Image classification data set "dataset_spectrograms" (ishani4208/NICU_Ai_Systems on GitHub). Class labels (3): crackle, normal, wheeze.

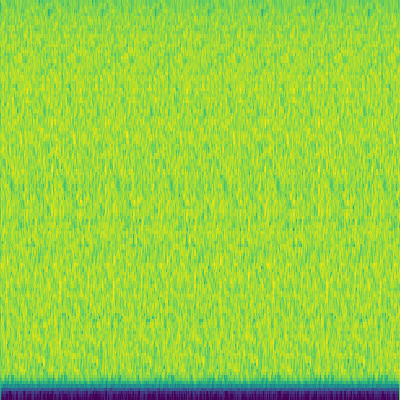
Label: crackle

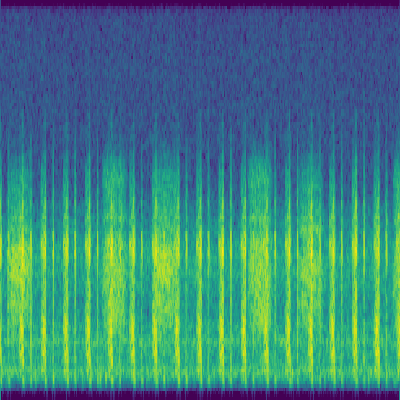
Label: crackle

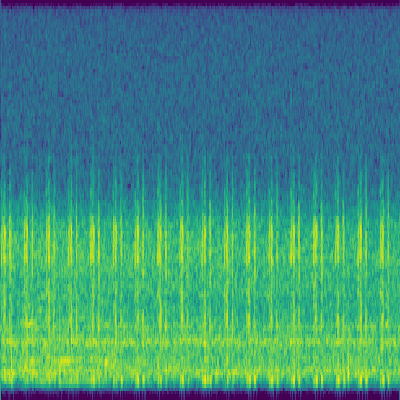
Label: normal

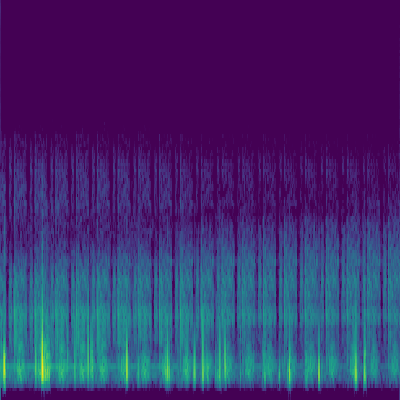
Label: normal

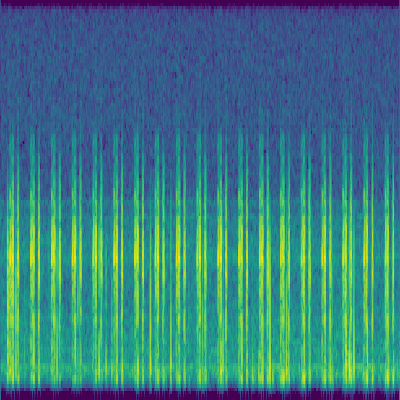
Label: normal

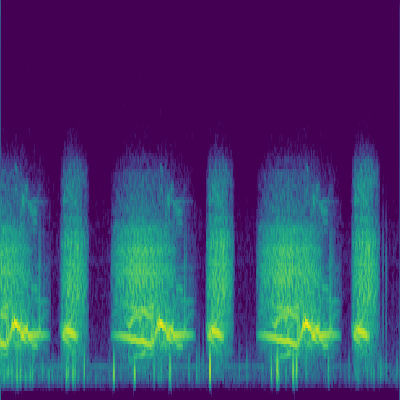
Label: wheeze
